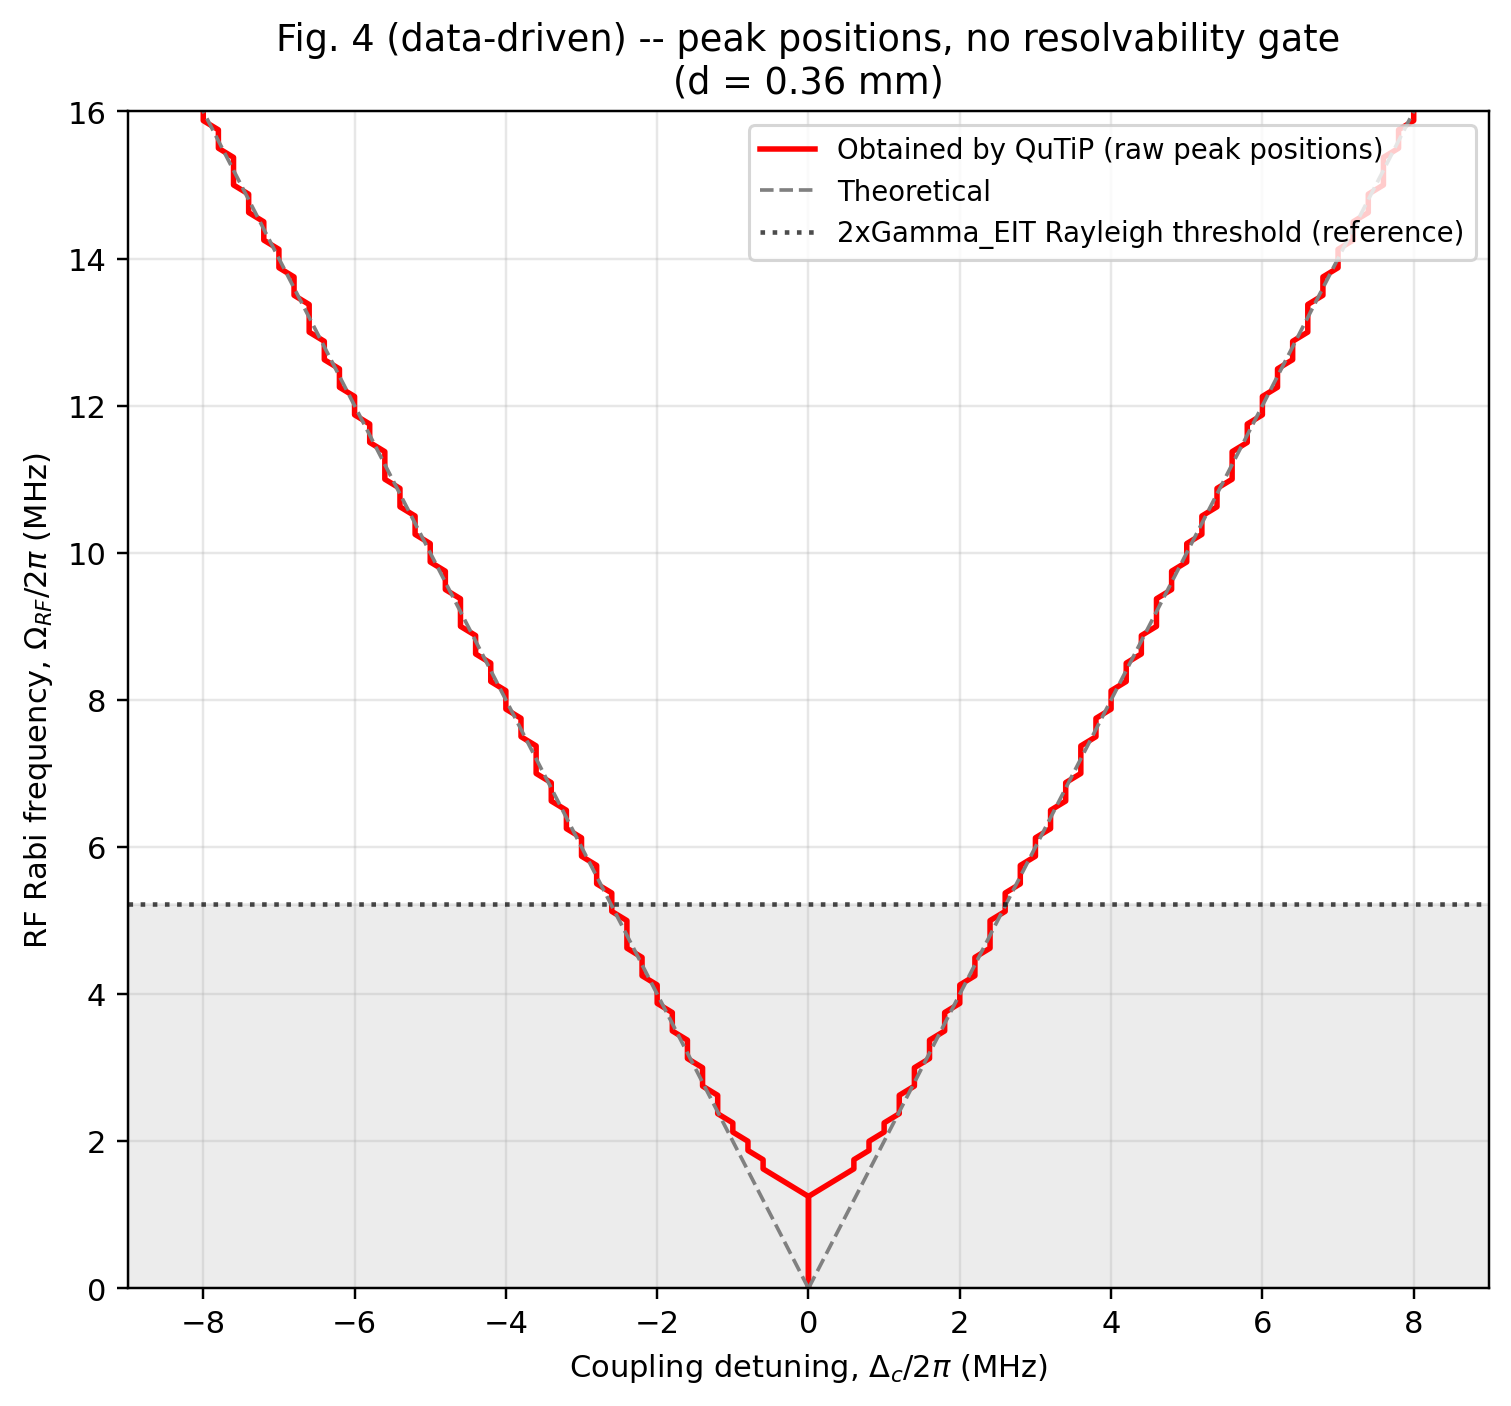

The file beside this chart, header and first rows:
Omega_RF_MHz, n_peaks_found, left_x_MHz, right_x_MHz
0.0000, 1, 0.0000, 0.0000
0.1250, 1, 0.0000, 0.0000
0.2500, 1, 0.0000, 0.0000
0.3750, 1, 0.0000, 0.0000
0.5000, 1, 0.0000, 0.0000
0.6250, 1, 0.0000, 0.0000
0.7500, 1, 0.0000, 0.0000
0.8750, 1, 0.0000, 0.0000
1, 1, 0.0000, 0.0000
1.125, 1, 0.0000, 0.0000
1.25, 1, 0.0000, 0.0000
1.375, 2, -0.2000, 0.2000
1.5, 2, -0.4000, 0.4000
1.625, 2, -0.6000, 0.6000
1.75, 2, -0.6000, 0.6000
1.875, 2, -0.8000, 0.8000
2, 2, -0.8000, 0.8000
2.125, 2, -1, 1
2.25, 2, -1, 1
2.375, 2, -1.2, 1.2
2.5, 2, -1.2, 1.2
2.625, 2, -1.2, 1.2
2.75, 2, -1.4, 1.4
2.875, 2, -1.4, 1.4
3, 2, -1.4, 1.4
3.125, 2, -1.6, 1.6
3.25, 2, -1.6, 1.6
3.375, 2, -1.6, 1.6
3.5, 2, -1.8, 1.8
3.625, 2, -1.8, 1.8
3.75, 2, -1.8, 1.8
3.875, 2, -2, 2
4, 2, -2, 2
4.125, 2, -2, 2
4.25, 2, -2.2, 2.2
4.375, 2, -2.2, 2.2
4.5, 2, -2.2, 2.2
4.625, 2, -2.4, 2.4
4.75, 2, -2.4, 2.4
4.875, 2, -2.4, 2.4
5, 2, -2.4, 2.4
5.125, 2, -2.6, 2.6
5.25, 2, -2.6, 2.6
5.375, 2, -2.6, 2.6
5.5, 2, -2.8, 2.8
5.625, 2, -2.8, 2.8
5.75, 2, -2.8, 2.8
5.875, 2, -3, 3
6, 2, -3, 3
6.125, 2, -3, 3
6.25, 2, -3.2, 3.2
6.375, 2, -3.2, 3.2
6.5, 2, -3.2, 3.2
6.625, 2, -3.4, 3.4
6.75, 2, -3.4, 3.4
6.875, 2, -3.4, 3.4
7, 2, -3.6, 3.6
7.125, 2, -3.6, 3.6
7.25, 2, -3.6, 3.6
7.375, 2, -3.6, 3.6
... 101 more rows
